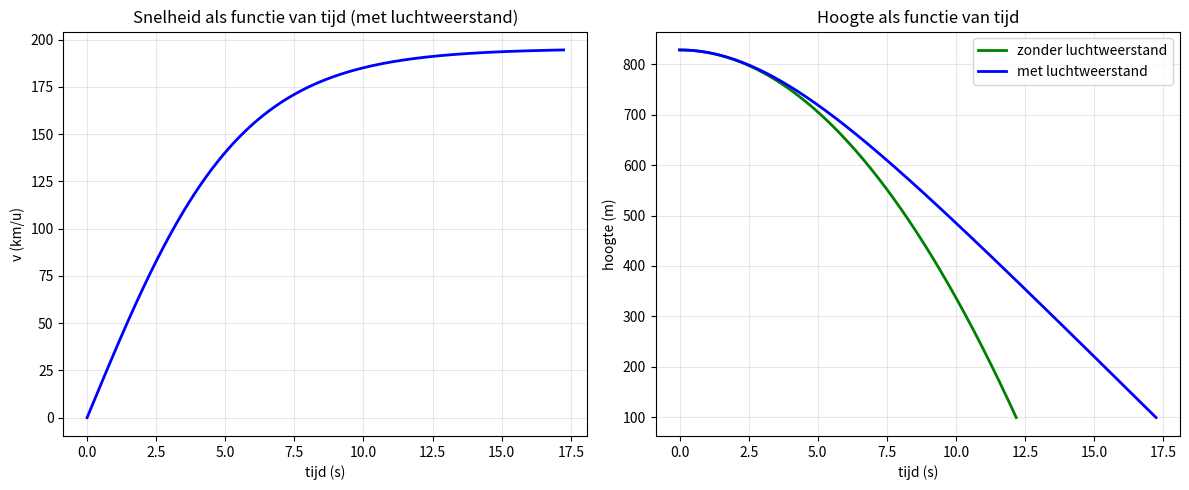

This figure's Python source:
import matplotlib.pyplot as plt


def basejump():
	g = 9.81
	m = 72
	h_start = 828
	h_parachute = 100
	dt = 0.01
	k = 0.24

	t_met = [0]
	v_met = [0]
	h_met = [h_start]

	t_zonder = [0]
	v_zonder = [0]
	h_zonder = [h_start]

	tijd_parachute_met = None
	while h_met[-1] > h_parachute:
		v_huidig = v_met[-1]
		a = g - (k * v_huidig ** 2) / m
		v_nieuw = v_huidig + a * dt
		h_nieuw = h_met[-1] - v_nieuw * dt
		t_nieuw = t_met[-1] + dt

		v_met.append(v_nieuw)
		h_met.append(h_nieuw)
		t_met.append(t_nieuw)

	tijd_parachute_met = t_met[-1]

	while h_zonder[-1] > h_parachute:
		v_huidig = v_zonder[-1]
		a = g
		v_nieuw = v_huidig + a * dt
		h_nieuw = h_zonder[-1] - v_nieuw * dt
		t_nieuw = t_zonder[-1] + dt

		v_zonder.append(v_nieuw)
		h_zonder.append(h_nieuw)
		t_zonder.append(t_nieuw)

	tijd_parachute_zonder = t_zonder[-1]

	plt.figure(figsize=(12, 5))

	plt.subplot(1, 2, 1)
	v_met_kmh = [v * 3.6 for v in v_met]
	plt.plot(t_met, v_met_kmh, 'b-', linewidth=2)
	plt.xlabel('tijd (s)')
	plt.ylabel('v (km/u)')
	plt.title('Snelheid als functie van tijd (met luchtweerstand)')
	plt.grid(True, alpha=0.3)

	plt.subplot(1, 2, 2)
	plt.plot(t_zonder, h_zonder, 'g-', linewidth=2, label='zonder luchtweerstand')
	plt.plot(t_met, h_met, 'b-', linewidth=2, label='met luchtweerstand')
	plt.xlabel('tijd (s)')
	plt.ylabel('hoogte (m)')
	plt.title('Hoogte als functie van tijd')
	plt.legend()
	plt.grid(True, alpha=0.3)

	plt.tight_layout()
	plt.savefig('basejump_grafieken.png', dpi=150)
	plt.show()

	print(f"{tijd_parachute_zonder:.2f}")
	print(f"{tijd_parachute_met - tijd_parachute_zonder:.2f}")


basejump()
